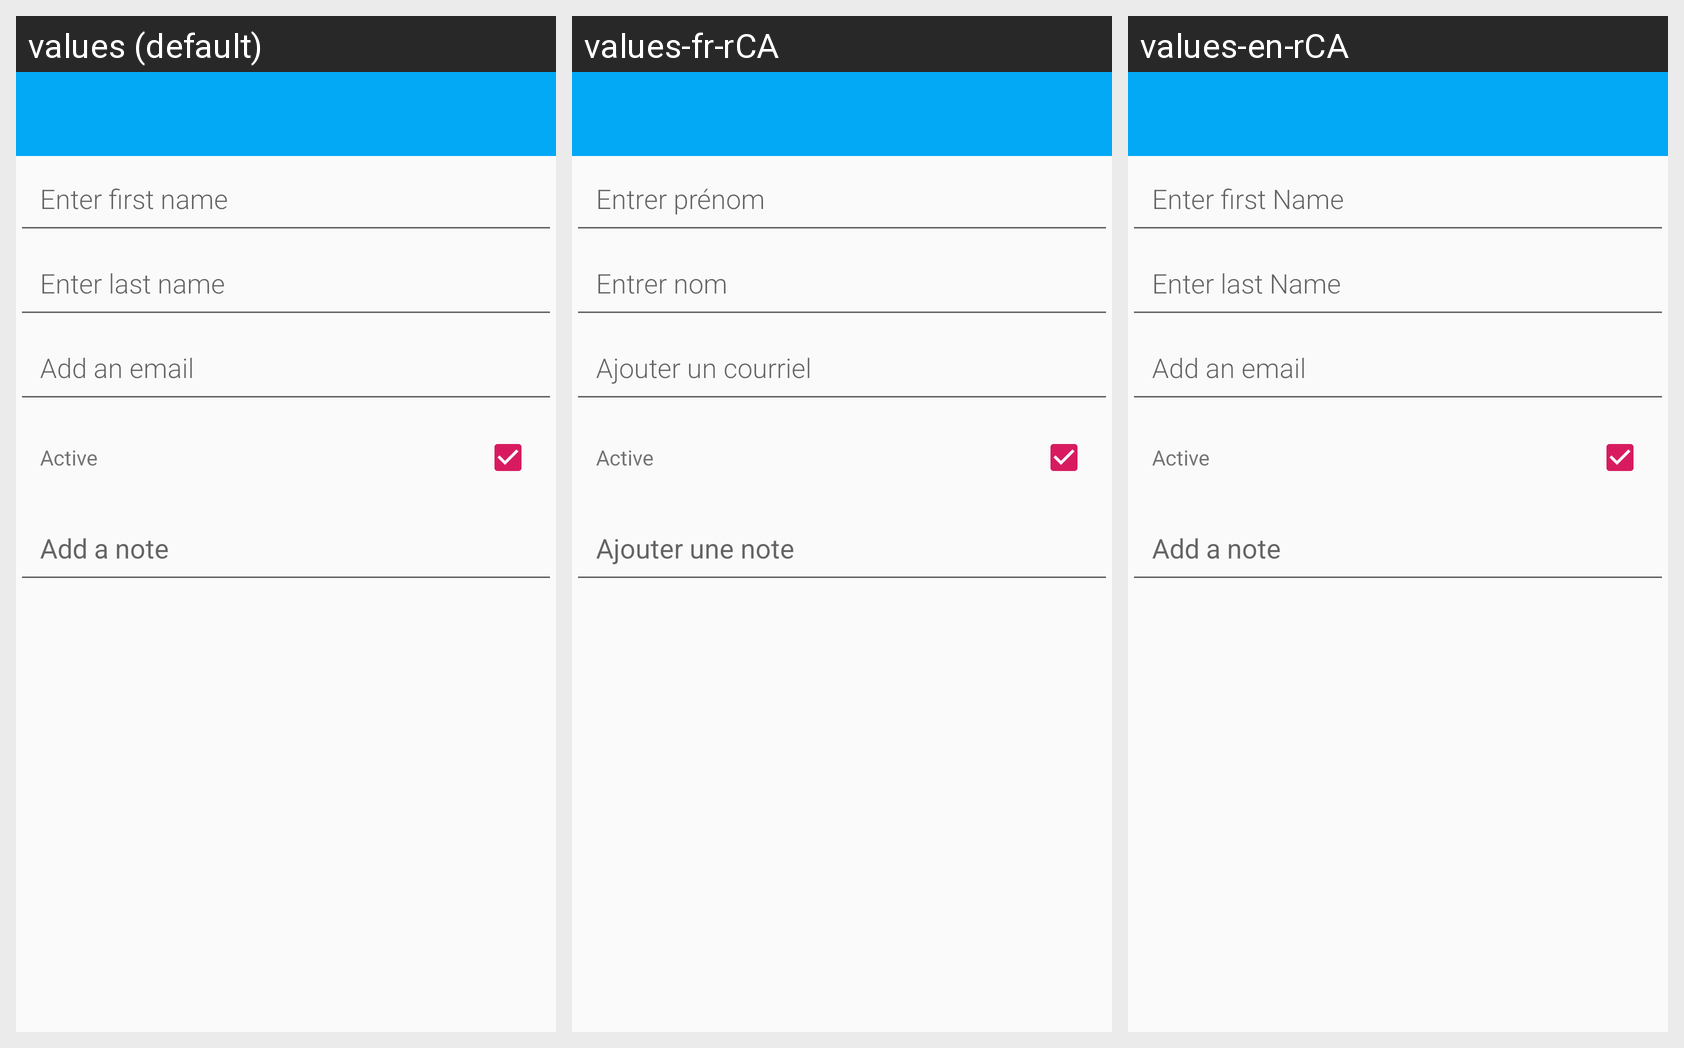

The Android screen above is rendered under several locales of the same app. Produce the string resources it draws, with the default and per-locale values.
Android screen res/layout/activity_new_skater.xml rendered under 3 locales, left to right: values (default), values-fr-rCA, values-en-rCA. Device: Nexus 5 (rendered at 1080×1920; each locale shown at half size, 540×960, under a caption strip naming it); theme AppTheme.NoActionBar.
Strings drawn on this screen, with the default value and each locale's value (text and hints the layout hard-codes, and strings that could not be matched under every locale, appear in the picture but are not listed):

hint_first_name
  values: Enter first name
  values-fr-rCA: Entrer prénom
  values-en-rCA: Enter first Name

hint_last_name
  values: Enter last name
  values-fr-rCA: Entrer nom
  values-en-rCA: Enter last Name

hint_email
  values: Add an email
  values-fr-rCA: Ajouter un courriel
  values-en-rCA: Add an email

active
  values: Active
  values-fr-rCA: Active
  values-en-rCA: Active

hint_note
  values: Add a note
  values-fr-rCA: Ajouter une note
  values-en-rCA: Add a note
